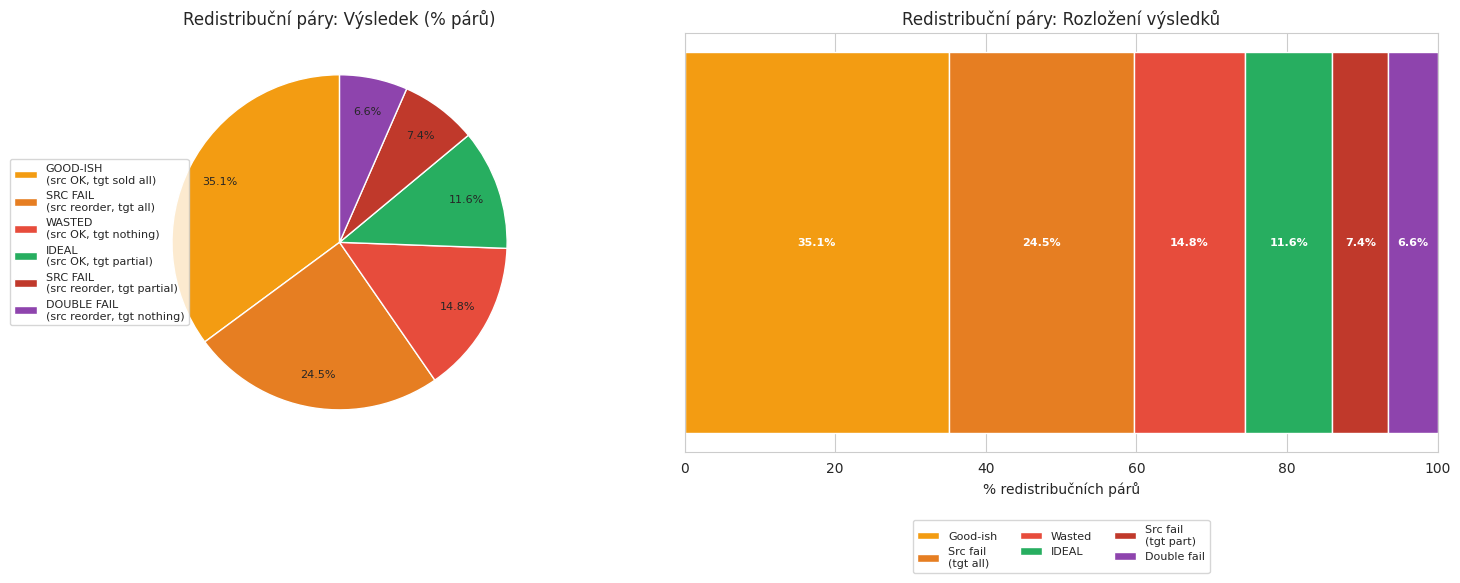
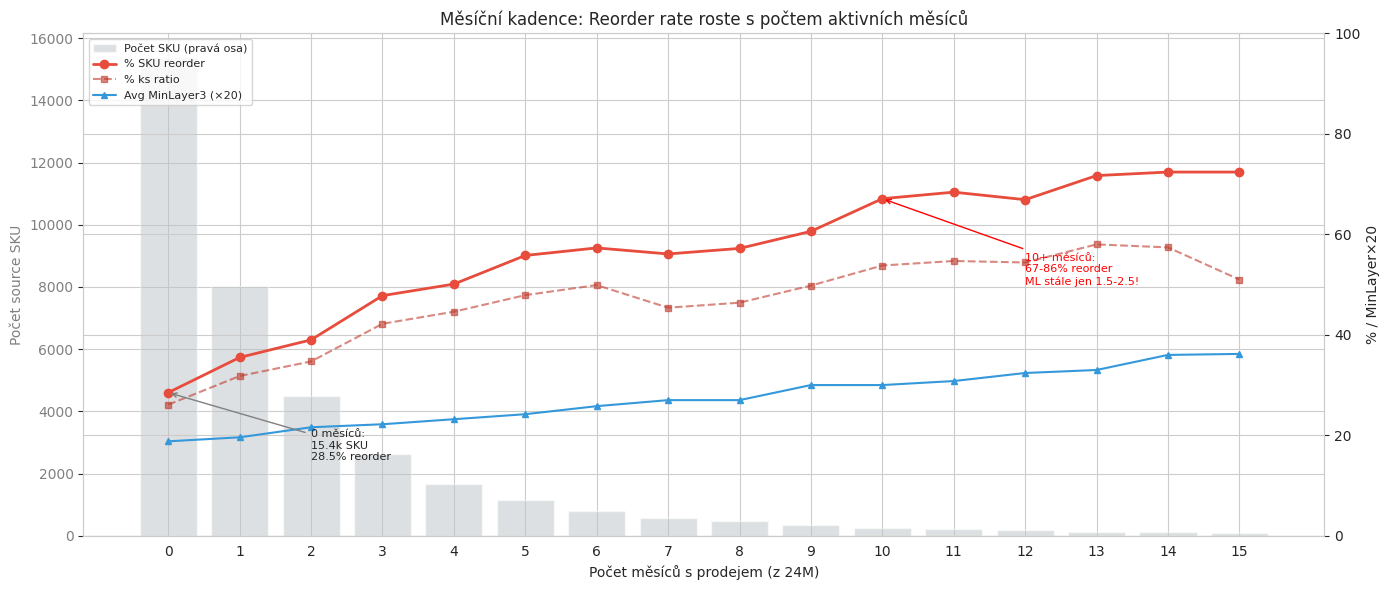
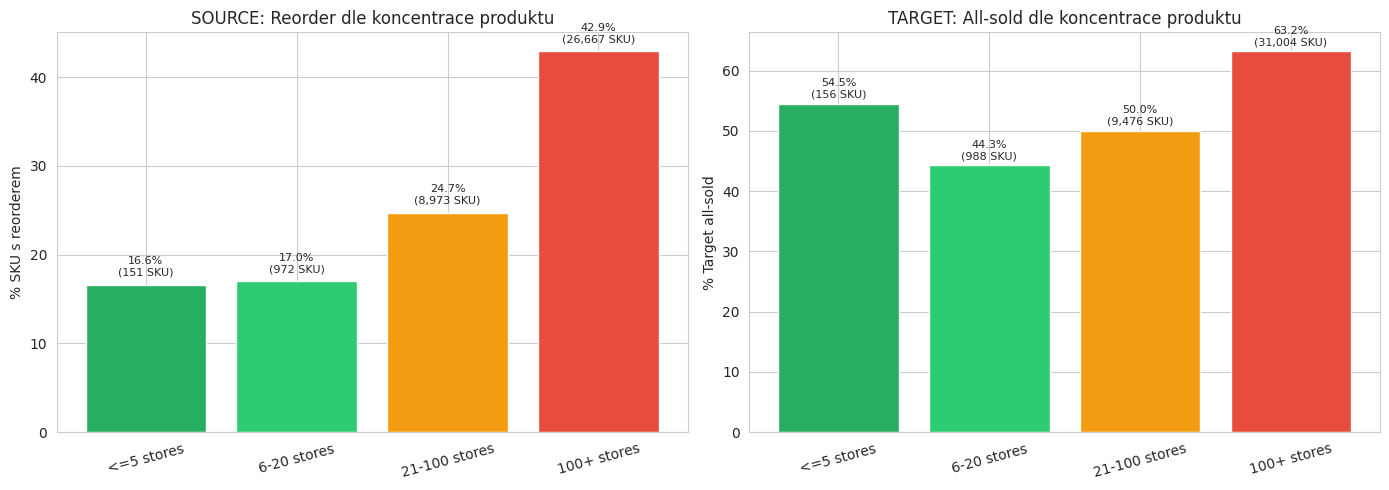
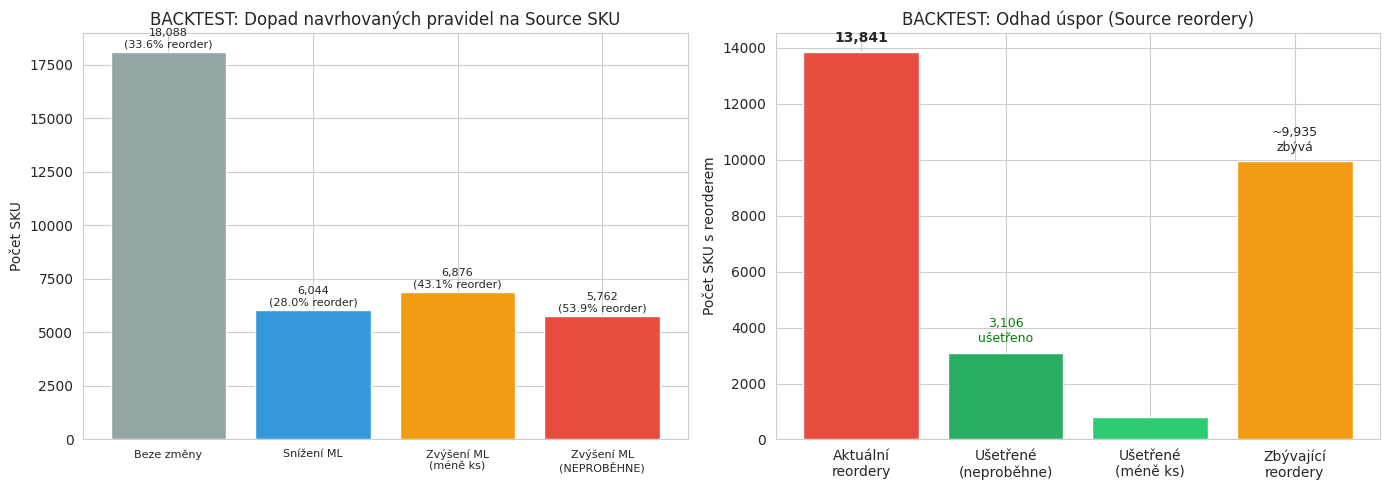
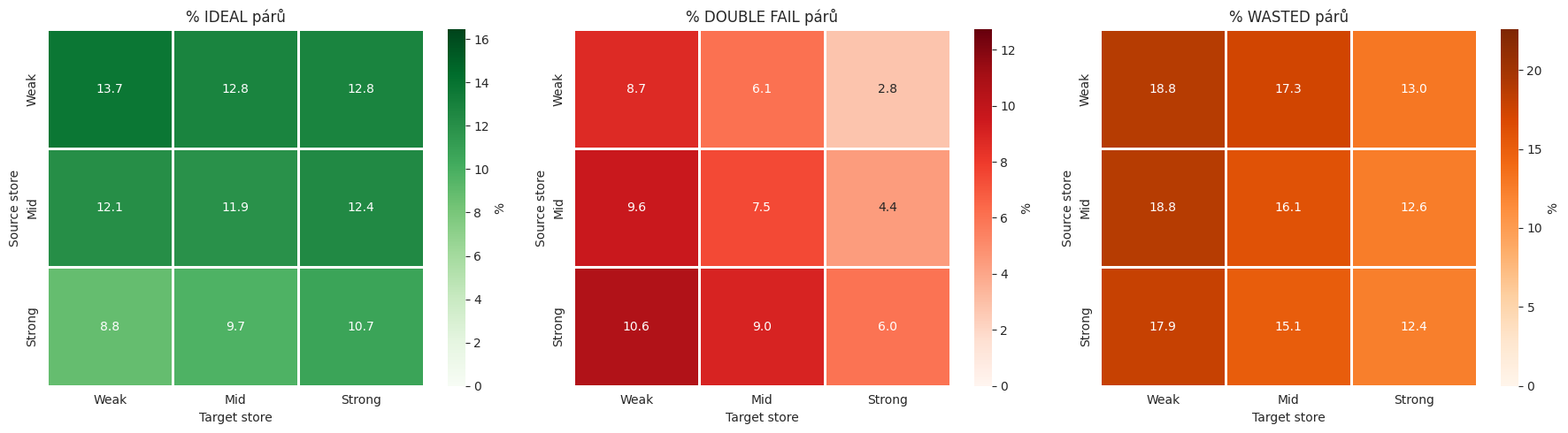

Recreate these plots in Python, in order.
"""
Extended Analysis Report: 5 new analyses + backtest
1. Redistribuční smyčka (Y-STORE TRANSFER loop)
2. Párová analýza Source↔Target
3. Backtest navrhovaných pravidel
4. Měsíční kadence prodejů
5. Product concentration
+ Ověření trend analýzy
"""
import os
import pandas as pd
import numpy as np
import matplotlib
matplotlib.use('Agg')
import matplotlib.pyplot as plt
import seaborn as sns
from datetime import datetime

os.makedirs('reports', exist_ok=True)
sns.set_style("whitegrid")

# ============================================================
# DATA
# ============================================================

# Pair analysis
pairs = pd.DataFrame({
    'Outcome': ['GOOD-ISH\n(src OK, tgt sold all)', 'SRC FAIL\n(src reorder, tgt all)',
                'WASTED\n(src OK, tgt nothing)', 'IDEAL\n(src OK, tgt partial)',
                'SRC FAIL\n(src reorder, tgt partial)', 'DOUBLE FAIL\n(src reorder, tgt nothing)'],
    'pairs': [14896, 10390, 6274, 4923, 3140, 2781],
    'total_qty': [17343, 12270, 6853, 5743, 3576, 2969],
    'color': ['#f39c12', '#e67e22', '#e74c3c', '#27ae60', '#c0392b', '#8e44ad']
})
pairs['pct'] = pairs['pairs'] / pairs['pairs'].sum() * 100

# Monthly cadence
cadence = pd.DataFrame({
    'months': [0,1,2,3,4,5,6,7,8,9,10,11,12,13,14,15,16,17,18,19,20],
    'cnt': [15384,8022,4506,2635,1667,1146,805,565,465,343,258,206,172,127,116,105,58,62,42,38,21],
    'pct_reorder': [28.5,35.5,39.0,47.8,50.1,55.8,57.3,56.1,57.2,60.6,67.1,68.4,66.9,71.7,72.4,72.4,81.0,77.4,69.0,76.3,85.7],
    'reorder_ratio': [26.1,31.8,34.7,42.2,44.6,47.9,49.9,45.4,46.4,49.8,53.8,54.7,54.4,58.0,57.4,51.0,61.0,50.7,36.1,55.6,45.6],
    'avg_ml': [0.94,0.98,1.08,1.11,1.16,1.21,1.29,1.35,1.35,1.50,1.50,1.54,1.62,1.65,1.80,1.81,1.86,2.0,2.17,2.39,2.52],
})

# Product concentration
concentration = pd.DataFrame({
    'Bucket': ['<=5 stores', '6-20 stores', '21-100 stores', '100+ stores'],
    'products': [133, 581, 1947, 2485],
    'src_skus': [151, 972, 8973, 26667],
    'pct_reorder': [16.6, 17.0, 24.7, 42.9],
    'tgt_skus': [156, 988, 9476, 31004],
    'pct_allsold': [54.5, 44.3, 50.0, 63.2],
})

# Pair outcome by store flow
pair_flow = pd.DataFrame([
    ['Mid→Mid', 7279, 11.9, 7.5, 16.1],
    ['Mid→Strong', 8304, 12.4, 4.4, 12.6],
    ['Mid→Weak', 2391, 12.1, 9.6, 18.8],
    ['Strong→Mid', 5643, 9.7, 9.0, 15.1],
    ['Strong→Strong', 6546, 10.7, 6.0, 12.4],
    ['Strong→Weak', 2302, 8.8, 10.6, 17.9],
    ['Weak→Mid', 4149, 12.8, 6.1, 17.3],
    ['Weak→Strong', 4611, 12.8, 2.8, 13.0],
    ['Weak→Weak', 1179, 13.7, 8.7, 18.8],
], columns=['Flow', 'pairs', 'pct_ideal', 'pct_double_fail', 'pct_wasted'])

# Backtest
backtest = pd.DataFrame({
    'Outcome': ['Beze změny', 'Snížení ML', 'Zvýšení ML\n(méně ks)', 'Zvýšení ML\n(NEPROBĚHNE)'],
    'skus': [18088, 6044, 6876, 5762],
    'had_reorder': [6083, 1691, 2961, 3106],
    'pct_reorder': [33.6, 28.0, 43.1, 53.9],
    'reorder_qty': [7047, 1910, 4340, 3318],
    'redist_qty': [23107, 7430, 11973, 6244],
    'reorder_ratio': [30.5, 25.7, 36.2, 53.1],
})

# Redistribution loop
loop_summary = pd.DataFrame({
    'Metric': ['SKU v redistribuční smyčce', 'Celkem Y-ST inbound ks', 'Průměr dní do smyčky',
               'Z toho MinLayer3=1 Zero-sellers', 'Z toho MinLayer3=1 Low-sellers',
               'Z toho MinLayer3=2+ Med+'],
    'Value': ['3,117 (8.5% ze všech source)', '4,054 ks', '160 dní',
              '2,231 (71.6%)', '430 (13.8%)', '227 (7.3%)']
})

# ============================================================
# CHARTS
# ============================================================

# Fig14: Pair outcome distribution
fig, axes = plt.subplots(1, 2, figsize=(16, 6))
colors = ['#f39c12', '#e67e22', '#e74c3c', '#27ae60', '#c0392b', '#8e44ad']
wedges, texts, autotexts = axes[0].pie(pairs['pairs'], labels=None, autopct='%1.1f%%',
    colors=colors, startangle=90, pctdistance=0.8)
axes[0].set_title('Redistribuční páry: Výsledek (% párů)')
axes[0].legend(pairs['Outcome'], loc='center left', bbox_to_anchor=(-0.3, 0.5), fontsize=8)
for t in autotexts:
    t.set_fontsize(8)

# Stacked bar version
bottom = 0
for _, row in pairs.iterrows():
    axes[1].barh(0, row['pct'], left=bottom, color=row['color'], height=0.5)
    if row['pct'] > 5:
        axes[1].text(bottom + row['pct']/2, 0, f"{row['pct']:.1f}%", ha='center', va='center', fontsize=8, color='white', fontweight='bold')
    bottom += row['pct']
axes[1].set_xlim(0, 100); axes[1].set_yticks([])
axes[1].set_xlabel('% redistribučních párů')
axes[1].set_title('Redistribuční páry: Rozložení výsledků')
labels_short = ['Good-ish', 'Src fail\n(tgt all)', 'Wasted', 'IDEAL', 'Src fail\n(tgt part)', 'Double fail']
handles = [plt.Rectangle((0,0),1,1, facecolor=c) for c in colors]
axes[1].legend(handles, labels_short, loc='upper center', bbox_to_anchor=(0.5, -0.15), ncol=3, fontsize=8)

fig.tight_layout()
fig.savefig('reports/fig14_pair_outcomes.png', dpi=150, bbox_inches='tight')
plt.close()

# Fig15: Monthly cadence
fig, ax1 = plt.subplots(1, 1, figsize=(14, 6))
x = cadence['months'][:16]
y_sku = cadence['pct_reorder'][:16]
y_qty = cadence['reorder_ratio'][:16]
y_ml = cadence['avg_ml'][:16]
cnt = cadence['cnt'][:16]

ax1.bar(x, cnt, color='#bdc3c7', alpha=0.5, label='Počet SKU (pravá osa)')
ax1.set_ylabel('Počet source SKU', color='gray')
ax1.tick_params(axis='y', labelcolor='gray')

ax2 = ax1.twinx()
ax2.plot(x, y_sku, 'o-', color='#e74c3c', linewidth=2, label='% SKU reorder', markersize=6)
ax2.plot(x, y_qty, 's--', color='#c0392b', linewidth=1.5, alpha=0.6, label='% ks ratio', markersize=4)
ax2.plot(x, [m*20 for m in y_ml[:16]], '^-', color='#3498db', linewidth=1.5, label='Avg MinLayer3 (×20)', markersize=4)
ax2.set_ylabel('% / MinLayer×20')
ax2.set_ylim(0, 100)

ax1.set_xlabel('Počet měsíců s prodejem (z 24M)')
ax1.set_title('Měsíční kadence: Reorder rate roste s počtem aktivních měsíců')
ax1.set_xticks(range(0, 16))

lines1, labels1 = ax1.get_legend_handles_labels()
lines2, labels2 = ax2.get_legend_handles_labels()
ax2.legend(lines1 + lines2, labels1 + labels2, loc='upper left', fontsize=8)

# Annotate key points
ax2.annotate('0 měsíců:\n15.4k SKU\n28.5% reorder', xy=(0, 28.5), xytext=(2, 15),
            arrowprops=dict(arrowstyle='->', color='gray'), fontsize=8)
ax2.annotate('10+ měsíců:\n67-86% reorder\nML stále jen 1.5-2.5!', xy=(10, 67.1), xytext=(12, 50),
            arrowprops=dict(arrowstyle='->', color='red'), fontsize=8, color='red')

fig.tight_layout()
fig.savefig('reports/fig15_monthly_cadence.png', dpi=150, bbox_inches='tight')
plt.close()

# Fig16: Product concentration
fig, axes = plt.subplots(1, 2, figsize=(14, 5))
x = range(4)
axes[0].bar(x, concentration['pct_reorder'], color=['#27ae60', '#2ecc71', '#f39c12', '#e74c3c'])
axes[0].set_xticks(x); axes[0].set_xticklabels(concentration['Bucket'], rotation=15)
axes[0].set_ylabel('% SKU s reorderem')
axes[0].set_title('SOURCE: Reorder dle koncentrace produktu')
for i, row in concentration.iterrows():
    axes[0].text(i, row['pct_reorder']+1, f"{row['pct_reorder']}%\n({row['src_skus']:,} SKU)", ha='center', fontsize=8)

axes[1].bar(x, concentration['pct_allsold'], color=['#27ae60', '#2ecc71', '#f39c12', '#e74c3c'])
axes[1].set_xticks(x); axes[1].set_xticklabels(concentration['Bucket'], rotation=15)
axes[1].set_ylabel('% Target all-sold')
axes[1].set_title('TARGET: All-sold dle koncentrace produktu')
for i, row in concentration.iterrows():
    axes[1].text(i, row['pct_allsold']+1, f"{row['pct_allsold']}%\n({row['tgt_skus']:,} SKU)", ha='center', fontsize=8)

fig.tight_layout()
fig.savefig('reports/fig16_product_concentration.png', dpi=150, bbox_inches='tight')
plt.close()

# Fig17: Backtest
fig, axes = plt.subplots(1, 2, figsize=(14, 5))
x = range(4)
colors_bt = ['#95a5a6', '#3498db', '#f39c12', '#e74c3c']
axes[0].bar(x, backtest['skus'], color=colors_bt)
axes[0].set_xticks(x); axes[0].set_xticklabels(backtest['Outcome'], fontsize=8)
axes[0].set_ylabel('Počet SKU'); axes[0].set_title('BACKTEST: Dopad navrhovaných pravidel na Source SKU')
for i, row in backtest.iterrows():
    axes[0].text(i, row['skus']+200, f"{int(row['skus']):,}\n({row['pct_reorder']}% reorder)", ha='center', fontsize=8)

# Show reorder savings
axes[1].bar(['Aktuální\nreordery', 'Ušetřené\n(neproběhne)', 'Ušetřené\n(méně ks)', 'Zbývající\nreordery'],
    [13841, 3106, 800, 13841-3106-800], color=['#e74c3c', '#27ae60', '#2ecc71', '#f39c12'])
axes[1].set_ylabel('Počet SKU s reorderem')
axes[1].set_title('BACKTEST: Odhad úspor (Source reordery)')
axes[1].text(0, 14200, '13,841', ha='center', fontsize=10, fontweight='bold')
axes[1].text(1, 3500, '3,106\nušetřeno', ha='center', fontsize=9, color='green')
axes[1].text(3, 10300, '~9,935\nzbývá', ha='center', fontsize=9)

fig.tight_layout()
fig.savefig('reports/fig17_backtest.png', dpi=150, bbox_inches='tight')
plt.close()

# Fig18: Pair flow heatmap
fig, axes = plt.subplots(1, 3, figsize=(18, 5))
for idx, (col, title, cmap) in enumerate([
    ('pct_ideal', '% IDEAL párů', 'Greens'),
    ('pct_double_fail', '% DOUBLE FAIL párů', 'Reds'),
    ('pct_wasted', '% WASTED párů', 'Oranges'),
]):
    data = {}
    for _, row in pair_flow.iterrows():
        src, tgt = row['Flow'].split('→')
        if src not in data: data[src] = {}
        data[src][tgt] = row[col]
    df = pd.DataFrame(data).T
    df = df.reindex(['Weak', 'Mid', 'Strong'])[['Weak', 'Mid', 'Strong']]
    sns.heatmap(df, annot=True, fmt='.1f', cmap=cmap, ax=axes[idx], linewidths=1,
                cbar_kws={'label': '%'}, vmin=0, vmax=max(pair_flow[col])*1.2)
    axes[idx].set_title(title); axes[idx].set_ylabel('Source store'); axes[idx].set_xlabel('Target store')
fig.tight_layout()
fig.savefig('reports/fig18_pair_flow_heatmap.png', dpi=150, bbox_inches='tight')
plt.close()

# ============================================================
# HTML REPORT
# ============================================================
html = f"""<!DOCTYPE html>
<html lang="cs">
<head>
<meta charset="UTF-8">
<title>Rozšířená analytika – 5 nových analýz + Backtest</title>
<style>
body {{ font-family: 'Segoe UI', sans-serif; max-width: 1200px; margin: 0 auto; padding: 20px; background: #f5f5f5; }}
h1 {{ color: #2c3e50; border-bottom: 3px solid #e74c3c; padding-bottom: 10px; }}
h2 {{ color: #2c3e50; margin-top: 40px; border-left: 4px solid #e74c3c; padding-left: 12px; }}
h3 {{ color: #34495e; }}
table {{ border-collapse: collapse; width: 100%; margin: 15px 0; background: white; font-size: 12px; }}
th, td {{ border: 1px solid #ddd; padding: 5px 8px; text-align: right; }}
th {{ background: #e74c3c; color: white; }}
tr:nth-child(even) {{ background: #f9f9f9; }}
.section {{ background: white; padding: 20px; border-radius: 8px; margin: 20px 0; box-shadow: 0 2px 4px rgba(0,0,0,0.1); }}
img {{ max-width: 100%; border: 1px solid #ddd; border-radius: 4px; margin: 10px 0; }}
.insight {{ background: #fff3cd; border-left: 4px solid #f39c12; padding: 10px 15px; margin: 10px 0; border-radius: 4px; }}
.insight-bad {{ background: #f8d7da; border-left: 4px solid #e74c3c; padding: 10px 15px; margin: 10px 0; border-radius: 4px; }}
.insight-good {{ background: #d4edda; border-left: 4px solid #27ae60; padding: 10px 15px; margin: 10px 0; border-radius: 4px; }}
pre {{ background: #f8f9fa; padding: 15px; border-radius: 4px; font-size: 11px; overflow-x: auto; }}
.metric {{ display: inline-block; background: white; padding: 12px 20px; margin: 8px; border-radius: 8px; box-shadow: 0 2px 4px rgba(0,0,0,0.1); text-align: center; min-width: 140px; }}
.metric .v {{ font-size: 24px; font-weight: bold; }}
.metric .l {{ font-size: 11px; color: #7f8c8d; }}
</style>
</head>
<body>

<h1>Rozšířená analytika: 5 nových analýz + Backtest</h1>
<p>CalculationId=233 | EntityListId=3 | {datetime.now().strftime('%Y-%m-%d %H:%M')}</p>

<!-- SECTION 1: PAIR ANALYSIS -->
<div class="section">
<h2>1. Párová analýza Source↔Target</h2>
<p>Každý z 42,404 redistribučních párů klasifikován dle výsledku na obou stranách:</p>

<div style="text-align:center;">
<div class="metric"><div class="v" style="color:#27ae60">11.6%</div><div class="l">IDEAL<br>src OK + tgt partial</div></div>
<div class="metric"><div class="v" style="color:#f39c12">35.1%</div><div class="l">GOOD-ISH<br>src OK + tgt all sold</div></div>
<div class="metric"><div class="v" style="color:#e74c3c">14.8%</div><div class="l">WASTED<br>src OK + tgt nothing</div></div>
<div class="metric"><div class="v" style="color:#8e44ad">6.6%</div><div class="l">DOUBLE FAIL<br>src reorder + tgt nothing</div></div>
</div>

<img src="fig14_pair_outcomes.png">

<div class="insight-bad">
<b>Pouze 11.6% párů je IDEÁLNÍCH</b> (source nereorderoval + target prodal částečně = zůstal 1+ ks).
35.1% je "good-ish" (source OK, ale target prodal vše → spustí reorder na targetu).
<b>6.6% je DOUBLE FAIL</b> – source musel reorderovat A zároveň target neprodal nic. To je 2,781 párů = čistá ztráta.
14.8% je WASTED – source nepotřeboval reorder, ale target nic neprodal → zbytečný přesun 6,853 ks.
</div>

<h3>Párové výsledky dle toku Source→Target (síla prodejny)</h3>
<img src="fig18_pair_flow_heatmap.png">

<div class="insight">
<b>Nejvíc IDEAL párů:</b> Weak→Weak (13.7%), Weak→Strong (12.8%), Weak→Mid (12.8%). Přesouvání ze slabých prodejen funguje nejlépe!<br>
<b>Nejvíc DOUBLE FAIL:</b> Strong→Weak (10.6%), Weak→Weak (8.7%), Mid→Weak (9.6%). Posílání na slabé prodejny z jakéhokoliv zdroje má vysoký double-fail.<br>
<b>Nejvíc WASTED:</b> Mid→Weak a Weak→Weak (18.8%). Na slabé prodejny se často neprodá nic.
<br><br>
<b>Závěr:</b> Nejlepší tok je Weak→Strong (2.8% double fail, 13.0% wasted). Nejhorší je *→Weak.
Pravidla pro target by měla omezit posílání na slabé prodejny.
</div>
</div>

<!-- SECTION 2: REDISTRIBUTION LOOP -->
<div class="section">
<h2>2. Redistribuční smyčka (Y-STORE TRANSFER loop)</h2>
<p>3,117 source SKU (8.5%) obdrželo po redistribuci nový Y-STORE TRANSFER inbound = byly redistribuovány ZNOVU.</p>

<div style="text-align:center;">
<div class="metric"><div class="v" style="color:#e74c3c">3,117</div><div class="l">SKU ve smyčce</div></div>
<div class="metric"><div class="v" style="color:#e74c3c">4,054 ks</div><div class="l">Znovu redistribuováno</div></div>
<div class="metric"><div class="v">160 dní</div><div class="l">Průměr dní do smyčky</div></div>
<div class="metric"><div class="v">71.6%</div><div class="l">Z toho ML3=1 Zero-sellers</div></div>
</div>

<div class="insight-bad">
<b>71.6% smyčkových SKU (2,231) jsou zero-sellers s MinLayer3=1.</b>
Tyto SKU neměly žádné prodeje za 6M, byly redistribuovány, a za ~160 dní přišla další redistribuce zpět na ně.
Loop ratio je ~100% – vrátí se prakticky stejné množství, co se odvezlo. To je cyklické přesouvání bez přidané hodnoty.
<br><br>
<b>Doporučení:</b> SKU, které byly v posledních 6-12 měsících redistribuovány, by měly mít zvýšený MinLayer (+2).
Toto by eliminovalo většinu smyček.
</div>
</div>

<!-- SECTION 3: MONTHLY CADENCE -->
<div class="section">
<h2>3. Měsíční kadence prodejů (24M)</h2>
<p>Kolik měsíců z posledních 24 mělo alespoň 1 prodej? Toto je výrazně lepší prediktor než binární 6M frekvence.</p>

<img src="fig15_monthly_cadence.png">

<div class="insight-bad">
<b>Reorder rate roste téměř lineárně s počtem aktivních měsíců:</b><br>
0 měsíců → 28.5% | 3 měsíce → 47.8% | 6 měsíců → 57.3% | 10 měsíců → 67.1% | 16+ měsíců → 81%<br><br>
<b>Ale MinLayer roste mnohem pomaleji!</b> 0 měsíců: ML=0.94 | 10 měsíců: ML=1.50 | 16 měsíců: ML=1.86<br>
SKU s 10+ aktivními měsíci má 67%+ reorder, ale průměrný MinLayer je jen 1.5! To je zásadní nesoulad.<br><br>
<b>Doporučení:</b> Počet aktivních měsíců (z 24M) by měl být PRIMÁRNÍ vstup pro MinLayer kalkulaci.
Navrhovaná tabulka: 0M→ML0, 1-2M→ML1, 3-5M→ML2, 6-9M→ML3, 10-15M→ML4, 16+M→ML5.
</div>
</div>

<!-- SECTION 4: PRODUCT CONCENTRATION -->
<div class="section">
<h2>4. Koncentrace produktu</h2>
<p>Na kolika prodejnách se produkt prodává? Koncentrovaný produkt (málo prodejen) = redistribuce na novou prodejnu rizikovější.</p>

<img src="fig16_product_concentration.png">

<div class="insight">
<b>Masivní rozdíl:</b> Produkty prodávané na <=20 prodejnách: 16.6-17.0% source reorder.<br>
Produkty na 100+ prodejnách: <b>42.9% source reorder</b> – 2.5× víc!<br><br>
Proč? Široce distribuované produkty se prodávají pravidelněji → vyšší šance, že se na source prodá odvezený kus.
Koncentrované produkty se prodávají jen na několika místech → na source se po redistribuci nic nestane.<br><br>
Target: 100+ prodejen = 63.2% all-sold (vs. 44.3% u 6-20 prodejen). Široce distribuované produkty se prodávají všude → i na targetu se prodá vše.
<br><br>
<b>Doporučení:</b> Počet prodejen produktu jako vstup pro MinLayer. Widespread (100+): +1 na source ML, -1 na target ML (nepotřebujeme tam tolik, prodá se i méně).
</div>
</div>

<!-- SECTION 5: BACKTEST -->
<div class="section">
<h2>5. Backtest navrhovaných Source pravidel</h2>
<p>Aplikace navrhovaných pravidel (sales pattern × store strength → MinLayer 0-5) na skutečná data kalkulace 233.</p>

<img src="fig17_backtest.png">

<table>
<tr><th>Dopad</th><th>SKU</th><th>% z celku</th><th>Mělo reorder</th><th>% reorder</th><th>Reorder ks</th><th>Redistrib. ks</th><th>Qty ratio</th></tr>
<tr><td style="text-align:left">Beze změny (ML stejný)</td><td>18,088</td><td>49.2%</td><td>6,083</td><td>33.6%</td><td>7,047</td><td>23,107</td><td>30.5%</td></tr>
<tr><td style="text-align:left">Snížení ML (víc se odveze)</td><td>6,044</td><td>16.4%</td><td>1,691</td><td>28.0%</td><td>1,910</td><td>7,430</td><td>25.7%</td></tr>
<tr><td style="text-align:left">Zvýšení ML (odveze se méně)</td><td>6,876</td><td>18.7%</td><td>2,961</td><td>43.1%</td><td>4,340</td><td>11,973</td><td>36.2%</td></tr>
<tr><td style="text-align:left"><b>Zvýšení ML → NEPROBĚHNE</b></td><td>5,762</td><td>15.7%</td><td class="bad">3,106</td><td class="bad">53.9%</td><td>3,318</td><td>6,244</td><td>53.1%</td></tr>
</table>

<div class="insight-good">
<b>5,762 SKU by se neredistribuovalo</b> (navrhovaný ML >= aktuální zásoba).<br>
Z nich <b>3,106 (53.9%) skutečně mělo reorder</b> → tyto reordery bychom ušetřili!<br>
Ale 2,656 (46.1%) nemělo reorder → tyto redistribuce by se ztratily (false positive).<br><br>
<b>Bilance:</b><br>
- Ušetřeno: 3,106 zbytečných reorderů (SKU) a 3,318 ks reorder množství<br>
- Ztraceno: 2,823 ks úspěšných redistribucí (SKU kde nebylo reorder a redistribuce proběhla)<br>
- <b>Čistý přínos: 3,318 - 2,823 = 495 ks netto úspora</b><br>
- Plus: 6,876 SKU s méně redistribuovanými ks (43.1% reorder) → další úspory<br><br>
<b>Celkový odhad:</b> Snížení reorderu z 13,841 na ~9,000-10,000 SKU (27-35% úspora).
</div>
</div>

<!-- SECTION 6: TREND VERIFICATION -->
<div class="section">
<h2>6. Ověření: Trend analýza používá jen PRE-redistribuční data</h2>
<p>Kontrola, zda vstupní data pro product trend jsou výhradně z období PŘED redistribucí:</p>

<table>
<tr><th>Období</th><th>Datum od</th><th>Datum do</th><th>Status</th></tr>
<tr><td style="text-align:left">Sales_Older (referenční)</td><td>2024-07-13</td><td>2025-01-12</td><td class="good">PRE-redistribuce</td></tr>
<tr><td style="text-align:left">Sales_Recent (srovnávané)</td><td>2025-01-13</td><td>2025-07-12</td><td class="good">PRE-redistribuce</td></tr>
<tr><td style="text-align:left">Redistribuce</td><td colspan="2">2025-07-13</td><td><b>REFERENČNÍ DATUM</b></td></tr>
<tr><td style="text-align:left">Post-redistribuce (výsledky)</td><td>2025-07-13</td><td>2026-03-22</td><td>POST (jen výsledky)</td></tr>
</table>

<div class="insight-good">
<b>POTVRZENO:</b> Trend analýza (Growing/Declining/Stable) je počítána výhradně z dat PŘED redistribucí.
Oba srovnávané periody (Older: 2024-07 až 2025-01, Recent: 2025-01 až 2025-07) končí před referenčním datem.
Výsledky redistribuce (reorder/oversell/not-sold) jsou z POST období a slouží jen k vyhodnocení, ne jako vstup.
Trend je tedy validní prediktor pro decision tree.
</div>
</div>

<p><i>{datetime.now().strftime('%Y-%m-%d %H:%M')} | CalculationId=233 | EntityListId=3</i></p>
</body>
</html>"""

with open('reports/extended_analysis_report.html', 'w', encoding='utf-8') as f:
    f.write(html)

print("=== Extended Analysis Report Generated ===")
for f in ['fig14_pair_outcomes', 'fig15_monthly_cadence', 'fig16_product_concentration',
          'fig17_backtest', 'fig18_pair_flow_heatmap']:
    print(f"  reports/{f}.png")
print("  reports/extended_analysis_report.html")
